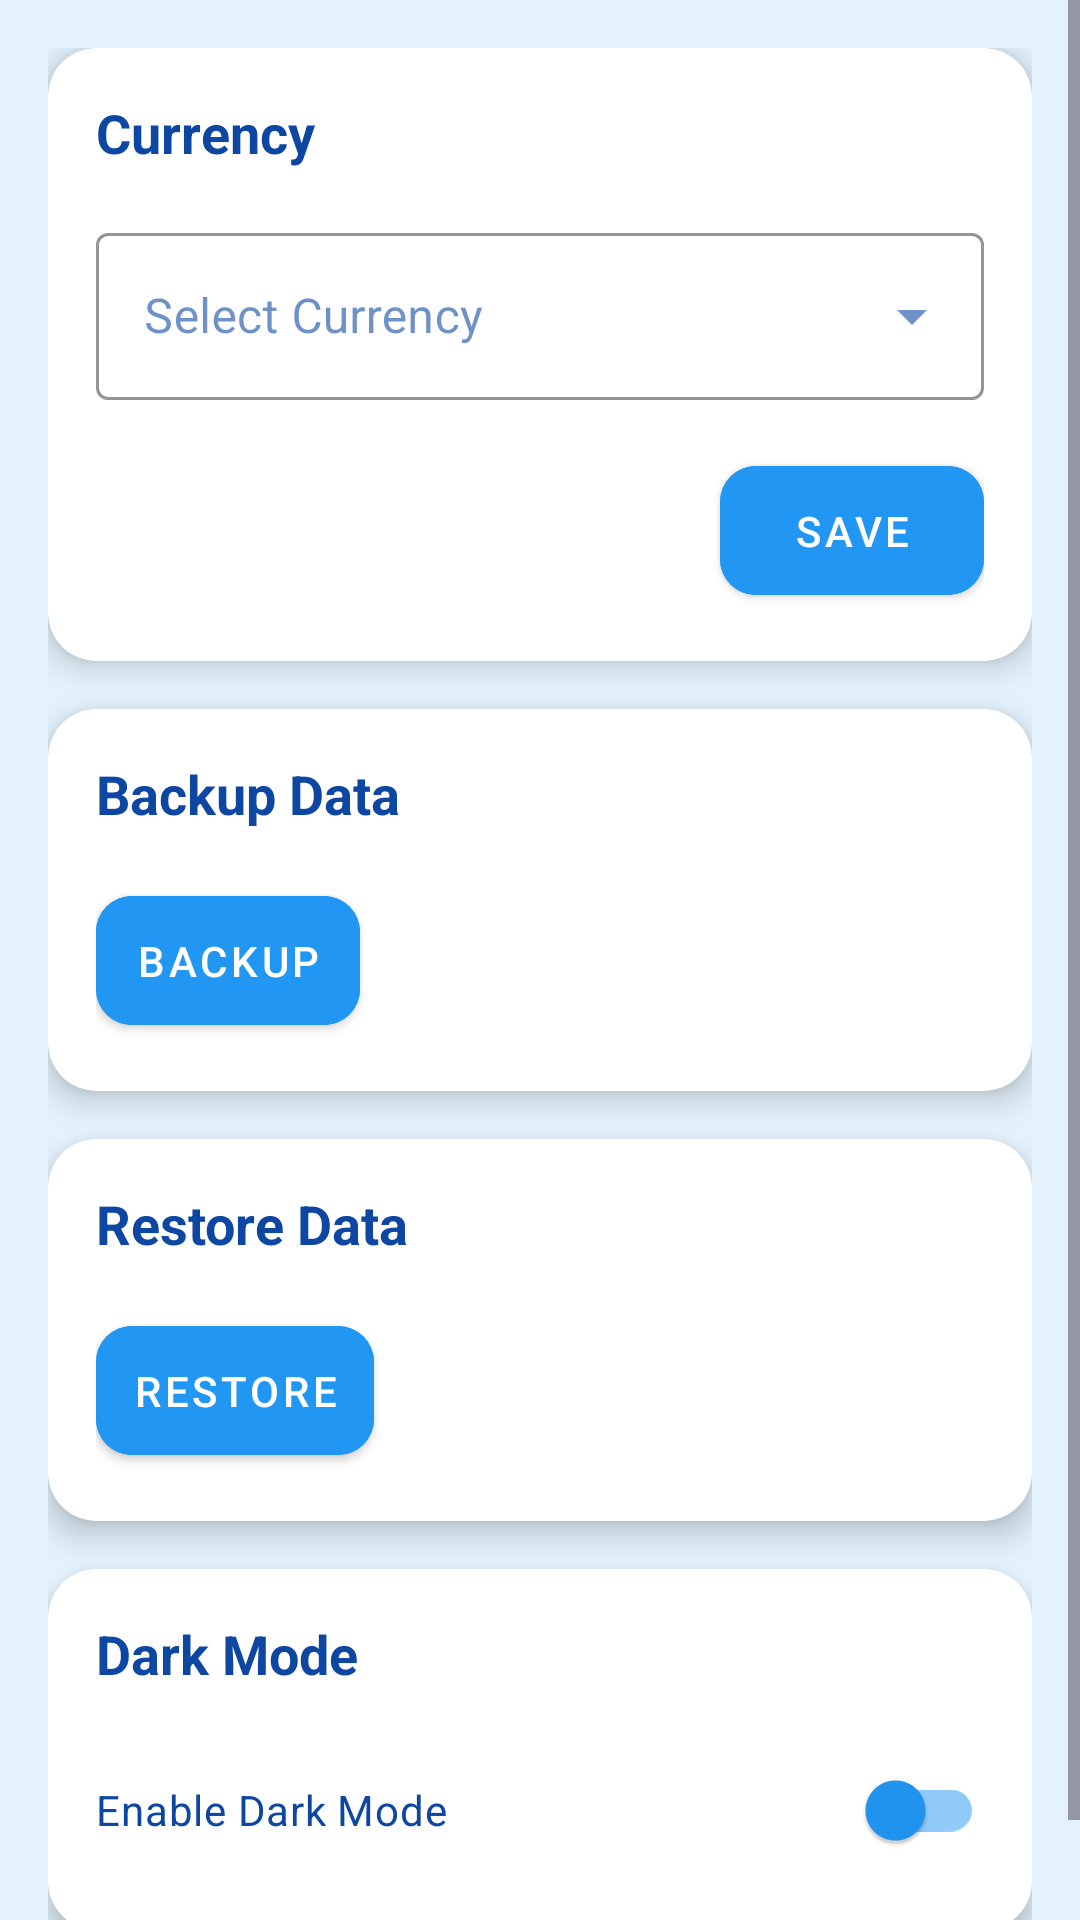

This screen was rendered from an Android layout file. Write that file and the resources it references.
<!-- AndroidManifest.xml: application theme Theme.ImiliPocket -->
<!-- res/layout/fragment_settings.xml -->
<?xml version="1.0" encoding="utf-8"?>
<ScrollView xmlns:android="http://schemas.android.com/apk/res/android"
    xmlns:app="http://schemas.android.com/apk/res-auto"
    android:layout_width="match_parent"
    android:layout_height="match_parent"
    android:background="@color/light_blue"
    android:orientation="vertical">

    <LinearLayout
        android:layout_width="match_parent"
        android:layout_height="wrap_content"
        android:orientation="vertical"
        android:padding="16dp">

        <androidx.cardview.widget.CardView
            android:layout_width="match_parent"
            android:layout_height="wrap_content"
            android:layout_marginBottom="16dp"
            app:cardCornerRadius="16dp"
            app:cardElevation="6dp"
            android:animation="@anim/fade_in">

            <LinearLayout
                android:layout_width="match_parent"
                android:layout_height="wrap_content"
                android:orientation="vertical"
                android:padding="16dp">

                <TextView
                    android:layout_width="wrap_content"
                    android:layout_height="wrap_content"
                    android:text="@string/settings_currency"
                    android:textSize="18sp"
                    android:textStyle="bold"
                    android:textColor="@color/blue_900" />

                <com.google.android.material.textfield.TextInputLayout
                    android:layout_width="match_parent"
                    android:layout_height="wrap_content"
                    android:layout_marginTop="16dp"
                    style="@style/Widget.MaterialComponents.TextInputLayout.OutlinedBox.ExposedDropdownMenu"
                    android:hint="@string/hint_currency"
                    app:boxStrokeColor="@color/blue_500"
                    app:hintTextColor="@color/blue_700">

                    <AutoCompleteTextView
                        android:id="@+id/spinnerCurrency"
                        android:layout_width="match_parent"
                        android:layout_height="wrap_content"
                        android:inputType="none"
                        android:focusable="false"
                        android:clickable="true"
                        android:textColor="@color/blue_900"
                        android:animation="@anim/fade_in" />
                </com.google.android.material.textfield.TextInputLayout>

                <com.google.android.material.button.MaterialButton
                    android:id="@+id/btnSaveCurrency"
                    android:layout_width="wrap_content"
                    android:layout_height="wrap_content"
                    android:layout_gravity="end"
                    android:layout_marginTop="16dp"
                    android:text="@string/btn_save"
                    android:backgroundTint="@color/blue_500"
                    android:textColor="@color/white"
                    app:cornerRadius="12dp"
                    android:animation="@anim/fade_in" />
            </LinearLayout>
        </androidx.cardview.widget.CardView>

        <androidx.cardview.widget.CardView
            android:layout_width="match_parent"
            android:layout_height="wrap_content"
            android:layout_marginBottom="16dp"
            app:cardCornerRadius="16dp"
            app:cardElevation="6dp"
            android:animation="@anim/fade_in">

            <LinearLayout
                android:layout_width="match_parent"
                android:layout_height="wrap_content"
                android:orientation="vertical"
                android:padding="16dp">

                <TextView
                    android:layout_width="wrap_content"
                    android:layout_height="wrap_content"
                    android:text="@string/settings_backup"
                    android:textSize="18sp"
                    android:textStyle="bold"
                    android:textColor="@color/blue_900" />

                <com.google.android.material.button.MaterialButton
                    android:id="@+id/btnBackup"
                    android:layout_width="wrap_content"
                    android:layout_height="wrap_content"
                    android:layout_marginTop="16dp"
                    android:text="@string/backup"
                    android:backgroundTint="@color/blue_500"
                    android:textColor="@color/white"
                    app:cornerRadius="12dp"
                    android:animation="@anim/fade_in" />
            </LinearLayout>
        </androidx.cardview.widget.CardView>

        <androidx.cardview.widget.CardView
            android:layout_width="match_parent"
            android:layout_height="wrap_content"
            android:layout_marginBottom="16dp"
            app:cardCornerRadius="16dp"
            app:cardElevation="6dp"
            android:animation="@anim/fade_in">

            <LinearLayout
                android:layout_width="match_parent"
                android:layout_height="wrap_content"
                android:orientation="vertical"
                android:padding="16dp">

                <TextView
                    android:layout_width="wrap_content"
                    android:layout_height="wrap_content"
                    android:text="@string/settings_restore"
                    android:textSize="18sp"
                    android:textStyle="bold"
                    android:textColor="@color/blue_900" />

                <com.google.android.material.button.MaterialButton
                    android:id="@+id/btnRestore"
                    android:layout_width="wrap_content"
                    android:layout_height="wrap_content"
                    android:layout_marginTop="16dp"
                    android:text="@string/restore"
                    android:backgroundTint="@color/blue_500"
                    android:textColor="@color/white"
                    app:cornerRadius="12dp"
                    android:animation="@anim/fade_in" />
            </LinearLayout>
        </androidx.cardview.widget.CardView>

        <androidx.cardview.widget.CardView
            android:layout_width="match_parent"
            android:layout_height="wrap_content"
            android:layout_marginBottom="16dp"
            app:cardCornerRadius="16dp"
            app:cardElevation="6dp"
            android:animation="@anim/fade_in">

            <LinearLayout
                android:layout_width="match_parent"
                android:layout_height="wrap_content"
                android:orientation="vertical"
                android:padding="16dp">

                <TextView
                    android:layout_width="wrap_content"
                    android:layout_height="wrap_content"
                    android:text="Dark Mode"
                    android:textSize="18sp"
                    android:textStyle="bold"
                    android:textColor="@color/blue_900" />

                <com.google.android.material.switchmaterial.SwitchMaterial
                    android:id="@+id/switchDarkMode"
                    android:layout_width="match_parent"
                    android:layout_height="wrap_content"
                    android:layout_marginTop="16dp"
                    android:text="Enable Dark Mode"
                    android:textColor="@color/blue_900"
                    app:thumbTint="@color/blue_500"
                    app:trackTint="@color/blue_200"
                    android:animation="@anim/fade_in" />
            </LinearLayout>
        </androidx.cardview.widget.CardView>
    </LinearLayout>
</ScrollView>
<!-- resources referenced by this layout -->
<resources>
  <color name="blue_200">#FF90CAF9</color>
  <color name="blue_500">#FF2196F3</color>
  <color name="blue_700">#FF1976D2</color>
  <color name="blue_900">#FF0D47A1</color>
  <color name="light_blue">#E3F2FD</color>
  <color name="white">#FFFFFFFF</color>
  <string name="backup">Backup</string>
  <string name="btn_save">Save</string>
  <string name="hint_currency">Select Currency</string>
  <string name="restore">Restore</string>
  <string name="settings_backup">Backup Data</string>
  <string name="settings_currency">Currency</string>
  <string name="settings_restore">Restore Data</string>
  <style name="Theme.ImiliPocket" parent="Base.Theme.ImiliPocket" />
  <style name="Base.Theme.ImiliPocket" parent="Theme.Material3.DayNight.NoActionBar">
          <item name="colorPrimary">@color/blue_500</item>
          <item name="colorPrimaryVariant">@color/blue_700</item>
          <item name="colorOnPrimary">@color/white</item>
          <item name="colorSecondary">@color/teal_200</item>
          <item name="colorSecondaryVariant">@color/teal_700</item>
          <item name="colorOnSecondary">@color/black</item>
          <item name="android:colorBackground">@color/background</item>
          <item name="colorSurface">@color/surface</item>
          <item name="colorOnBackground">@color/onBackground</item>
          <item name="colorOnSurface">@color/onSurface</item>
          <item name="android:statusBarColor">@color/blue_700</item>
          <item name="android:windowLightStatusBar">true</item>
          <item name="android:navigationBarColor">@color/blue_700</item>
          <item name="materialButtonStyle">@style/Widget.ImiliPocket.Button</item>
          <item name="cardViewStyle">@style/Widget.ImiliPocket.CardView</item>
      </style>
  <color name="teal_200">#FF4DD0E1</color>
  <color name="teal_700">#FF00ACC1</color>
  <color name="black">#FF000000</color>
  <color name="background">#FFE3F2FD</color>
  <color name="surface">#FFFFFFFF</color>
  <color name="onBackground">#FF0D47A1</color>
  <color name="onSurface">#FF0D47A1</color>
  <style name="Widget.ImiliPocket.Button" parent="Widget.MaterialComponents.Button">
          <item name="android:backgroundTint">@color/blue_500</item>
          <item name="android:textColor">@color/white</item>
          <item name="cornerRadius">12dp</item>
          <item name="android:padding">12dp</item>
          <item name="android:animationDuration">300</item>
      </style>
  <style name="Widget.ImiliPocket.CardView" parent="Widget.MaterialComponents.CardView">
          <item name="cardBackgroundColor">@color/surface</item>
          <item name="cardCornerRadius">16dp</item>
          <item name="cardElevation">6dp</item>
          <item name="strokeColor">@color/blue_200</item>
          <item name="strokeWidth">1dp</item>
      </style>
</resources>
